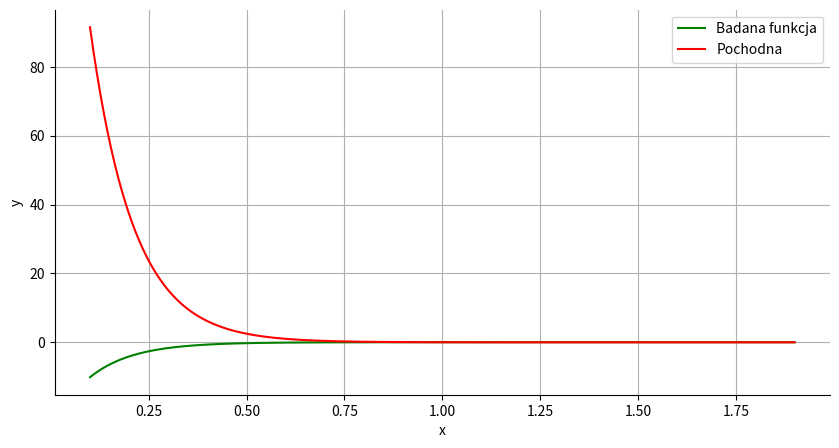

Generate this figure with matplotlib:
import matplotlib.pyplot as plt
import math
import seaborn as sns
from sympy import lambdify, Symbol

# dla danje metody mamy punkt startowy, kryterium i ro dla kryterium parametry do zmian
# dużo wyników może się na mnożyć, wyłapać problemy 
# z bardzo ostraym spadkiem styczna przetnie oś bardzo daleko wyliczenie 
# czegoś takiego może być trudne i trzeba to wyłapać
# jak przyjmować punkty początkowe w siecznych:
# fixujemy a i drugi punkt początkowy zmniejzamy i jeden (i na odwrót b fixujemy)
# możemy zatrzymać się dalego od rzeczywistego punktu zerowergo


def find_roots(func, derivative, start, stop, step, tolerance=1e-8, max_iterations=100_000):
    def newton_method(x0):
        iteracja = 1
        miejsca_zerowe = []

        while iteracja <= max_iterations:
            x1 = x0 - func(x0) / derivative(x0)

            if abs(x1 - x0) < tolerance:
                miejsca_zerowe.append(x1)
                x0 = x1 + 0.1
            else:
                x0 = x1

            iteracja += 1

        return miejsca_zerowe

    miejsca_zerowe = []
    x = start

    while x <= stop:
        miejsca_zerowe += newton_method(x)
        x += step

    miejsca_zerowe = list(set(miejsca_zerowe))
    miejsca_zerowe.sort()

    print("Znalezione miejsca zerowe:")
    for miejsce in miejsca_zerowe:
        print(f"x = {miejsce}")
        

def newton_raphson(f, x0, stop_criterion):
    x_prev = float('inf')
    x_curr = x0
    f_lambd = f
    iters = 0
    
    while not stop_criterion(f_lambd, x_prev, x_curr):
        x_curr, x_prev = init(x_curr), x_curr
        iters += 1
        
    return '{:.6f}'.format(x_curr), iters

def calc_xi2(f, xi0, xi1):
    return xi1 - (xi1 - xi0) / (f(xi1) - f(xi0)) * f(xi1)

def secant_method(f, x0, x1, stop_criterion,max_iter = 12_526_895):
    xi1 = x0
    xi2 = x1
    iters = 0
    
    while not stop_criterion(f, xi1, xi2) and f(xi1)-f(xi2)!=0: 
    # and iters <= max_iter and f(xi1)-f(xi2)!=0:
        xi2, xi1 = calc_xi2(f, xi2, xi1), xi2
        iters += 1
        
    return '{:.6f}'.format(xi2), iters

def printarray(A):
    for a in A:
        print("$"+str(a[0])+"$" + "&" + str(a[1]) + " \\\\")

if __name__ == "__main__":
    n = True
    if n:
        a = 0.1
        b = 1.9
        krok = 0.1
        tolerancja = 1e-8
        maks_iter = 1000

        func = lambda n, m, x: m * x * math.exp(-n) - m * math.exp(-n * x) + 1/m
        derivative = lambda n, m, x: m * n * math.exp(-n*x) + m * math.exp(-n)
        n = 9
        m = 25

        f = lambda x: func(n, m, x)
        d = lambda x : derivative(n, m, x)
        init = lambda x: x - f(x) / d(x)

        step = (b-a) / (999)

        X = [a + i * step for i in range(1000)]
        Y = [f(X[i]) for i in range(1000)]
        YD = [d(X[i]) for i in range(1000)]

        # p = float(input("Podaj dokładność: "))
        # p = .000000000000001

        stop_criterion_init1 = lambda p: lambda _, x_prev, x_curr: abs(x_curr - x_prev) < p
        stop_criterion_init2 = lambda p: lambda f, _, x_curr: abs(f(x_curr)) < p

        # print(secant_method(f, .5, 1, stop_criterion_init1(p)))


        dokladnosc = [1e-02,1e-03,1e-04,1e-05,1e-07,1e-10,1e-15]
        punkty_startowe = [a + i * krok for i in range(19)]


        newton = [[]for i in range(len(punkty_startowe))]

        # for i, b in enumerate(punkty_startowe):
        #     for p in dokladnosc:
        #         newton[i].append(newton_raphson(f,b,stop_criterion_init2(p)))
                
        # newton2 = []
        # popo = 0
        # for row in newton:
        #     x = '{:.1f}'.format(punkty_startowe[popo])+" & "
        #     popo+=1
        #     for i,a in enumerate(row):
        #         x+="$"+str(a[0])+"_{"+str(a[1])+"}$"
        #         if i!=len(row)-1:
        #             x+=" & "
        #         if i==len(row)-1:
        #             x+='\\' + '\\' + '\n' + '\hline'
        #     newton2.append(x)
        
        # def printlatex(A):
        #     for x in A:
        #         print(x)
            
        # printlatex(newton2)


            
        # print(newton)
        # print(newton2)



        # a_stale = [[] for _ in range(len(punkty_startowe)-1)]

        # for i, b in enumerate(punkty_startowe[1:]):
        #     for p in dokladnosc:
        #         a_stale[i].append(newton_raphson(f,punkty_startowe[0],b,stop_criterion_init2(p)))

        # printarray(a_stale)

        # b_stale = [[] for _  in range(len(punkty_startowe)-1)]

        # printarray(b_stale)


        # for i, a in enumerate(punkty_startowe[:len(punkty_startowe)-1]):
        #     for p in dokladnosc:
        #         b_stale[i].append(secant_method(f,a,punkty_startowe[-1],stop_criterion_init1(p)))

        # printarray(b_stale)
        # print(dokladnosc)
        # func = lambda x: 2*x+2
        # derivative = lambda x: 2

        # find_roots(f, d, .5, 1, krok, tolerancja, maks_iter)

        # step = (b-a) / (999)

        # X = [a + i * step for i in range(1000)]
        # Y = [f(X[i]) for i in range(1000)]
        # step = (b-a) / (9999)

        # X = [a + i * step for i in range(10000)]
        # Y = [f(X[i]) for i in range(10000)]

        plt.figure(figsize=(10,5))
        plt.plot(X,Y,c='g',label="Badana funkcja")
        plt.plot(X,YD,c='r',label='Pochodna')
        plt.legend(loc='best')
        plt.xlabel('x')
        plt.ylabel('y')
        plt.grid()
        sns.despine()
        plt.show()
    else:
        import numpy as np
        from scipy.linalg import solve
        from numpy.linalg import norm

        # Definicja funkcji
        def F(x):
            x1, x2, x3 = x
            return np.array([
                x1**2 + x2**2 - x3**2 - 1,
                x1 - 2*x2**3 + 2*x3**2 + 1,
                2*x1**2 + x2 - 2*x3**2 - 1
            ])

        # Definicja Jacobianu
        def J(x):
            x1, x2, x3 = x
            return np.array([
                [2*x1, 2*x2, -2*x3],
                [1, -6*x2**2, 4*x3],
                [4*x1, 1, -4*x3]
            ])
        
        # Zmodyfikowana metoda Newtona z dodatkową relaksacją i lepszą obsługą osobliwości macierzy
        def newton_method_relaxed(F, J, x0, tol=1e-8, max_iter=2000, epsilon=1e-10, relaxation_factor=0.8):
            x = x0
            for i in range(max_iter):
                Fx = F(x)
                # if norm(Fx) < tol:
                #     return x, i + 1, 'converged', norm(Fx)
                Jx = J(x)
                try:
                    delta_x = solve(Jx, -Fx)
                except np.linalg.LinAlgError:
                    # print(i)
                    return Fx, "ERROR"
                    # Dodanie przesunięcia i próba rozwiązania problemu osobliwości
                    delta_x = solve(Jx + epsilon * np.eye(len(x)), -Fx)
                # x += relaxation_factor * delta_x  # stosowanie czynnika relaksacji
                x+= delta_x
                if norm(delta_x) < tol:
                    return x, i + 1, 'converged', norm(Fx)
            return x, max_iter, 'not converged', norm(Fx)
        
        # Testy z różnymi wektorami początkowymi dla nowego układu równań
#         initial_vectors = [
#             np.array([0.0, 0.0, 0.0]),
#             np.array([1.0, 1.0, 1.0]),
#             np.array([-1.0, 1.0, -0.5]),
#             np.array([0.5, -0.5, 0.5]),
#             np.array([2.0, -2.0, 1.0])
# ]
        initial_vectors1 = [[a/10,b/10,c/10] for a in range(-10,11) for b in range(-10,11) for c in range(-10,11)]
        print(len(initial_vectors1))
        initial_vectors = [np.array(initial_vectors1[i]) for i in range(len(initial_vectors1))] 
        # Ponowne testowanie zmodyfikowanej metody Newtona z różnymi wektorami początkowymi dla nowego układu równań
        relaxed_results = [ (initial_vectors1[i],newton_method_relaxed(F, J, x0)) for i,x0 in enumerate(initial_vectors)]
        # print(relaxed_results)
        # first_m1_1_m1 = []
        # first_m1_1_1 = []
        # first_12_1_m12 = []
        # first_12_1_12 = []
        # errors = []
        # dont_corveges = []
        errorss = 0
        x1=0
        x2=0
        x3=0
        x4=0
        for v in relaxed_results:
            if v[1][1]=="ERROR":
                # errors.append(v)
                errorss+=1
            # elif v[1][2] == "not converged":
            #     dont_corveges.append(v)
            elif np.array_equal(v[1][0],np.array([-1,1,-1])):
                # first_m1_1_m1.append((v[0],v[1][1]))
                x1+=1
            elif np.array_equal(v[1][0],np.array([-1,1,1])):
                # first_m1_1_1.append((v[0],v[1][1]))
                x2+=1
            elif np.array_equal(v[1][0],np.array([1/2,1,-1/2])):
                # first_12_1_m12.append((v[0],v[1][1]))
                x3+=1
            elif np.array_equal(v[1][0],np.array([1/2,1,1/2])):
                # first_12_1_12.append((v[0],v[1][1]))
                x4+=1
        wartosci = [x1,x2,x3,x4]
        kategorie = ['x1','x2','x3','x4']
        plt.figure(figsize=(10, 6))
        plt.bar(kategorie, wartosci, color='blue')

        # Dodanie tytułu i etykiet osi
        # plt.title('Przykładowy Wykres Słupkowy')
        plt.xlabel('rozwiązania')
        plt.ylabel('liczba wektorów')

        # Wyświetlenie wykresu
        plt.show()
        # print("ready")
        # while 1:
        #     n = int(input())
        #     # if n == 0:
        #     #     printarray(errors)
        #     # if n==1:
        #     #     printarray(dont_corveges)
        #     if n==2:     
        #         printarray(first_m1_1_m1)
        #     if n==3:     
        #         printarray(first_m1_1_1)
        #     if n==4:     
        #         printarray(first_12_1_m12)
        #     if n==5:     
        #         printarray(first_12_1_12)
        
        #dla błędnego
        # Metoda Newtona
        # def newton_method(F, J, x0, tol=1e-8, max_iter=50):
        #     x = x0
        #     for i in range(max_iter):
        #         Fx = F(x)
        #         if norm(Fx) < tol:
        #             return x, i + 1, norm(Fx)
        #         Jx = J(x)
        #         delta_x = solve(Jx, -Fx)
        #         x += delta_x
        #         if norm(delta_x) < tol:
        #             return x, i + 1, norm(Fx)
        #     return x, max_iter, norm(Fx)
        # Zmodyfikowana metoda Newtona z obsługą osobliwej macierzy Jacobiego
        # def newton_method_modified(F, J, x0, tol=1e-8, max_iter=1000, epsilon=1e-10):
        #     x = x0
        #     for i in range(max_iter):
        #         Fx = F(x)
        #         if norm(Fx) < tol:
        #             return x, i + 1, 'converged', norm(Fx)
        #         Jx = J(x)
        #         # Dodanie małego przesunięcia do macierzy Jacobiego w przypadku osobliwości
        #         try:
        #             delta_x = solve(Jx, -Fx)
        #         except np.linalg.LinAlgError:
        #             delta_x = solve(Jx + epsilon*np.eye(len(x)), -Fx)
        #         x += delta_x
        #         if norm(delta_x) < tol:
        #             return x, i + 1, 'converged', norm(Fx)
        #     return x, max_iter, 'not converged', norm(Fx)


        # Testy z różnymi wektorami początkowymi
        # initial_vectors = [
        #     np.array([0.0, 0.0, 0.0]),
        #     np.array([1.0, 1.0, 1.0]),
        #     np.array([-1.0, 1.0, 0.5]),
        #     np.array([0.5, -0.5, 0.5]),
        #     np.array([2.0, -2.0, 1.0]),
        #     np.array([0.8 ,0.6, -0.2]),
        #     np.array([1.2, -0.8, -1.1])
        # ]

        # # results = [newton_method(F, J, x0) for x0 in initial_vectors]
        # # results
        # # Ponowne testy z różnymi wektorami początkowymi
        # modified_results = [newton_method_modified(F, J, x0) for x0 in initial_vectors]
        # printarray(modified_results)
        
